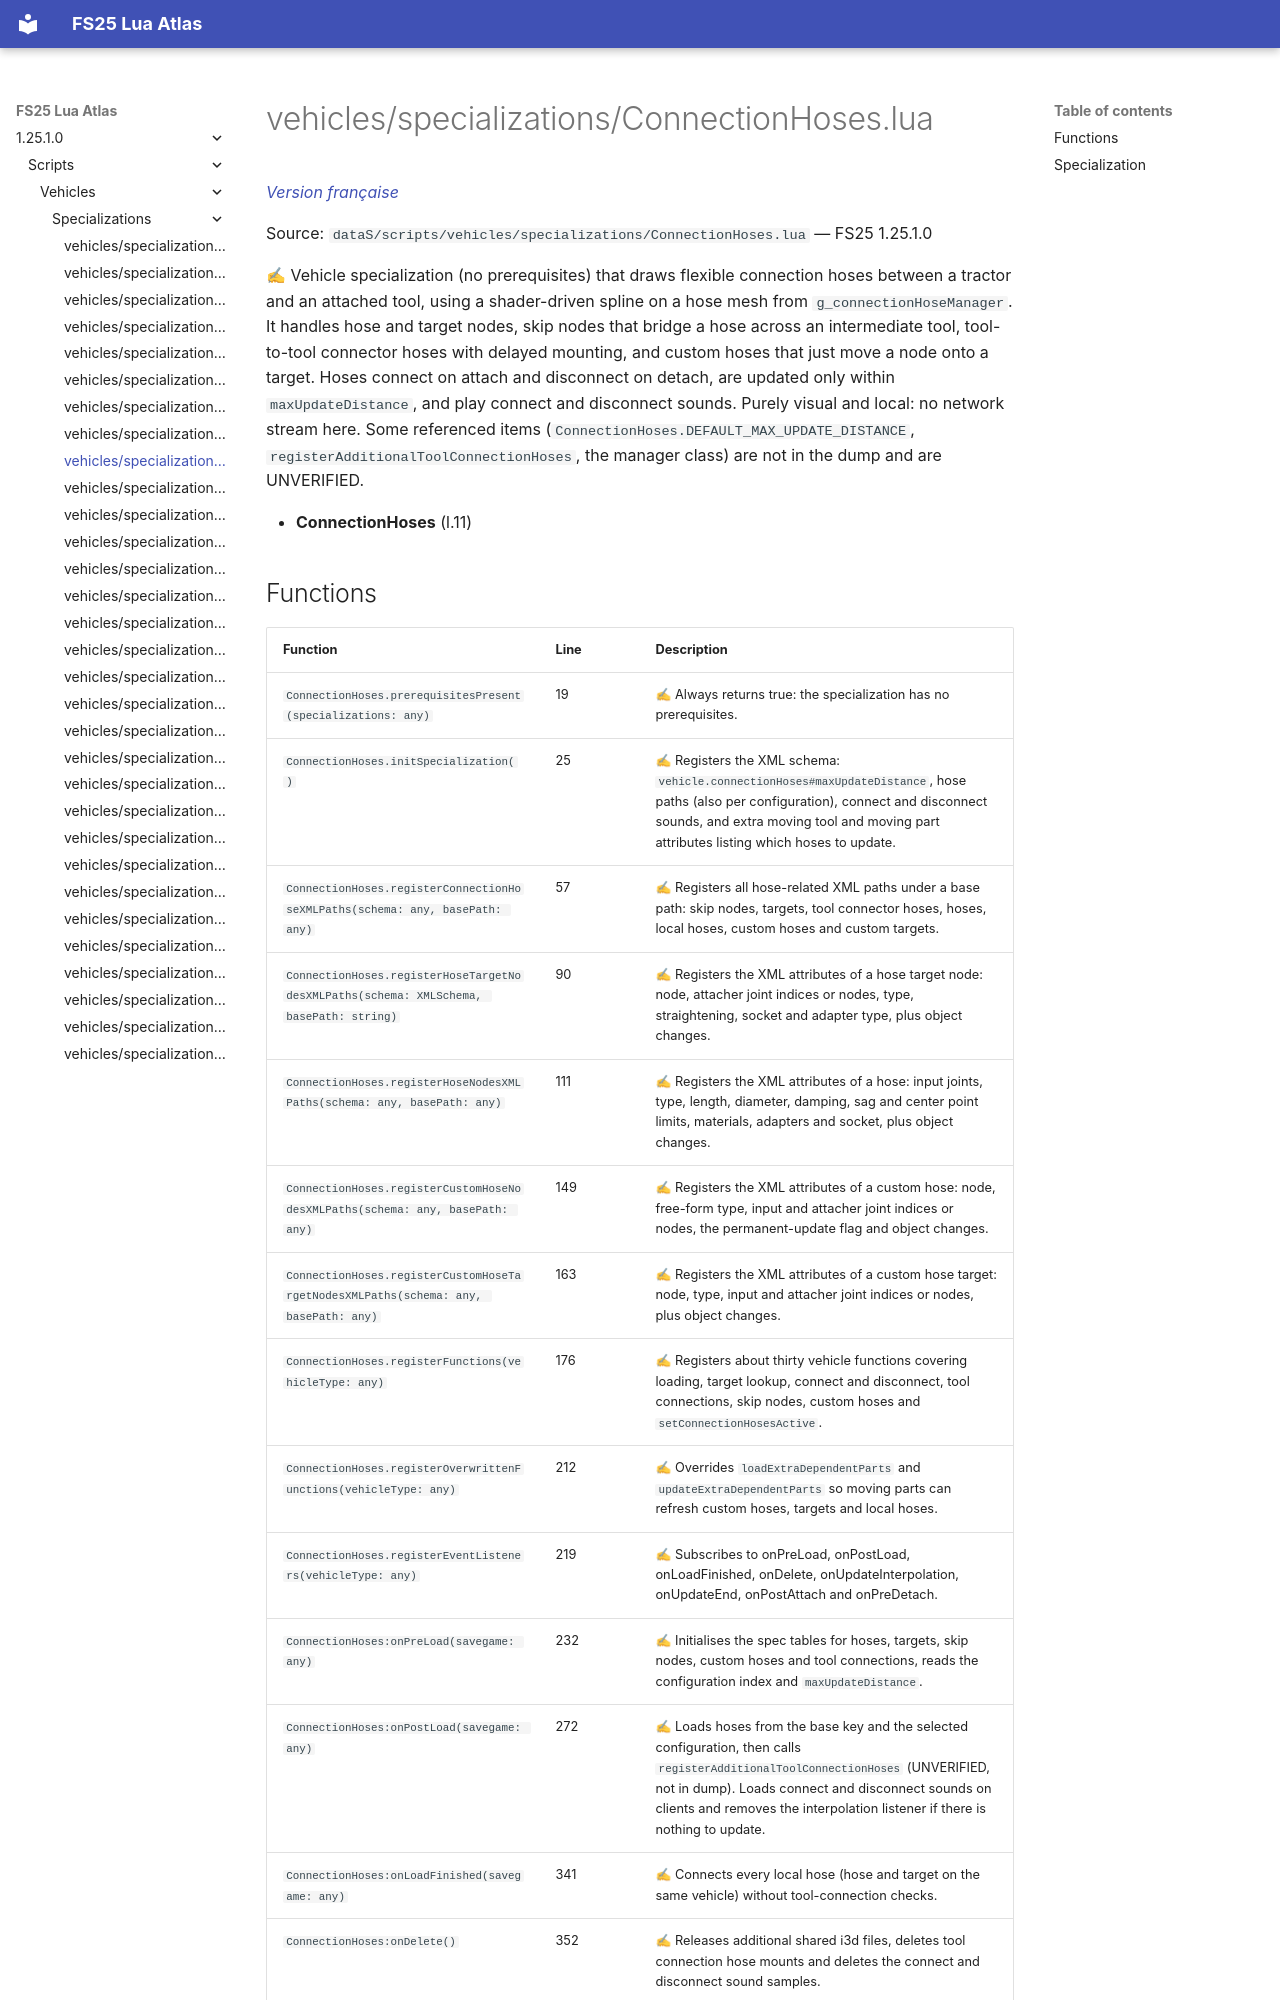

repository: Tim0219800/fs25-lua-atlas · page: 1.25.1.0/scripts/vehicles/specializations/ConnectionHoses.html · generator: mkdocs

# vehicles/specializations/ConnectionHoses.lua

*[Version française](../../../fr/scripts/vehicles/specializations/ConnectionHoses.md)*

Source: `dataS/scripts/vehicles/specializations/ConnectionHoses.lua` — FS25 1.25.1.0

✍ Vehicle specialization (no prerequisites) that draws flexible connection hoses between a tractor and an attached tool, using a shader-driven spline on a hose mesh from `g_connectionHoseManager`. It handles hose and target nodes, skip nodes that bridge a hose across an intermediate tool, tool-to-tool connector hoses with delayed mounting, and custom hoses that just move a node onto a target. Hoses connect on attach and disconnect on detach, are updated only within `maxUpdateDistance`, and play connect and disconnect sounds. Purely visual and local: no network stream here. Some referenced items (`ConnectionHoses.DEFAULT_MAX_UPDATE_DISTANCE`, `registerAdditionalToolConnectionHoses`, the manager class) are not in the dump and are UNVERIFIED.

- **ConnectionHoses** (l.11)
